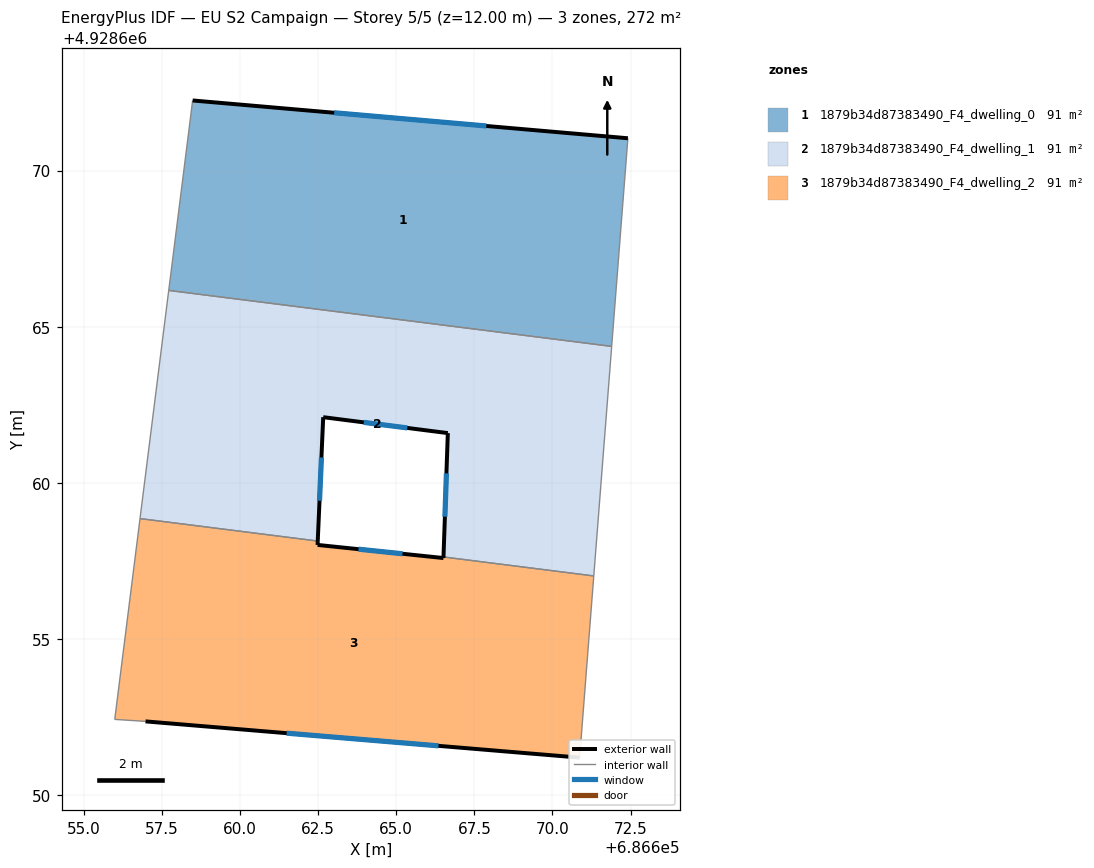
=== STOREY PLAN SPEC (per zone: floor XY polygon, exterior-wall plan segments, windows/doors) ===
zone 1: 1879b34d87383490_F4_dwelling_0  (90.6 m²)
  floor: (686672.42, 4928671.03) (686671.90, 4928664.37) (686657.71, 4928666.16) (686658.48, 4928672.24)
  exterior wall: (686672.42, 4928671.03) – (686658.48, 4928672.24)  [14.0 m]
    window: (686667.88, 4928671.43) – (686663.01, 4928671.85)  [5.1 m²]
  interior walls: 3
zone 2: 1879b34d87383490_F4_dwelling_1  (90.6 m²)
  floor: (686671.90, 4928664.37) (686671.32, 4928657.02) (686666.51, 4928657.63) (686666.65, 4928661.59) (686662.66, 4928662.10) (686662.49, 4928658.14) (686656.80, 4928658.86) (686657.71, 4928666.16)
  exterior wall: (686662.49, 4928658.14) – (686662.66, 4928662.10)  [4.0 m]
    window: (686662.54, 4928659.43) – (686662.60, 4928660.81)  [1.5 m²]
  exterior wall: (686666.65, 4928661.59) – (686666.51, 4928657.63)  [4.0 m]
    window: (686666.61, 4928660.30) – (686666.56, 4928658.92)  [1.5 m²]
  exterior wall: (686662.66, 4928662.10) – (686666.65, 4928661.59)  [4.0 m]
    window: (686663.96, 4928661.94) – (686665.35, 4928661.76)  [1.5 m²]
  interior walls: 5
zone 3: 1879b34d87383490_F4_dwelling_2  (90.6 m²)
  floor: (686671.32, 4928657.02) (686670.87, 4928651.20) (686656.97, 4928652.36) (686655.99, 4928652.43) (686656.80, 4928658.86) (686662.49, 4928658.14) (686662.48, 4928658.01) (686666.51, 4928657.59) (686666.51, 4928657.63)
  exterior wall: (686662.48, 4928658.01) – (686662.49, 4928658.14)  [0.1 m]
  exterior wall: (686666.51, 4928657.59) – (686662.48, 4928658.01)  [4.1 m]
    window: (686665.20, 4928657.73) – (686663.79, 4928657.88)  [1.5 m²]
  exterior wall: (686666.51, 4928657.63) – (686666.51, 4928657.59)  [0.0 m]
  exterior wall: (686656.97, 4928652.36) – (686670.87, 4928651.20)  [13.9 m]
    window: (686661.49, 4928651.99) – (686666.35, 4928651.58)  [5.1 m²]
  interior walls: 5

=== DERIVED (storey summary) ===
Building: EU S2 Campaign
Storey: 5 of 5  (floor level z = 12.00 m)
Storey gross floor area: 271.7 m²
Zones on this storey: 3
  - 1879b34d87383490_F4_dwelling_0: floor 90.6 m²; exterior wall 14.0 m (42.0 m²); 1 window(s) 5.1 m²; WWR 12.2%
  - 1879b34d87383490_F4_dwelling_1: floor 90.6 m²; exterior wall 12.0 m (35.9 m²); 3 window(s) 4.4 m²; WWR 12.2%
  - 1879b34d87383490_F4_dwelling_2: floor 90.6 m²; exterior wall 18.2 m (54.5 m²); 2 window(s) 6.6 m²; WWR 12.1%
Zone adjacency (shared interzone walls):
  - 1879b34d87383490_F4_dwelling_0 ↔ 1879b34d87383490_F4_dwelling_1
  - 1879b34d87383490_F4_dwelling_1 ↔ 1879b34d87383490_F4_dwelling_2